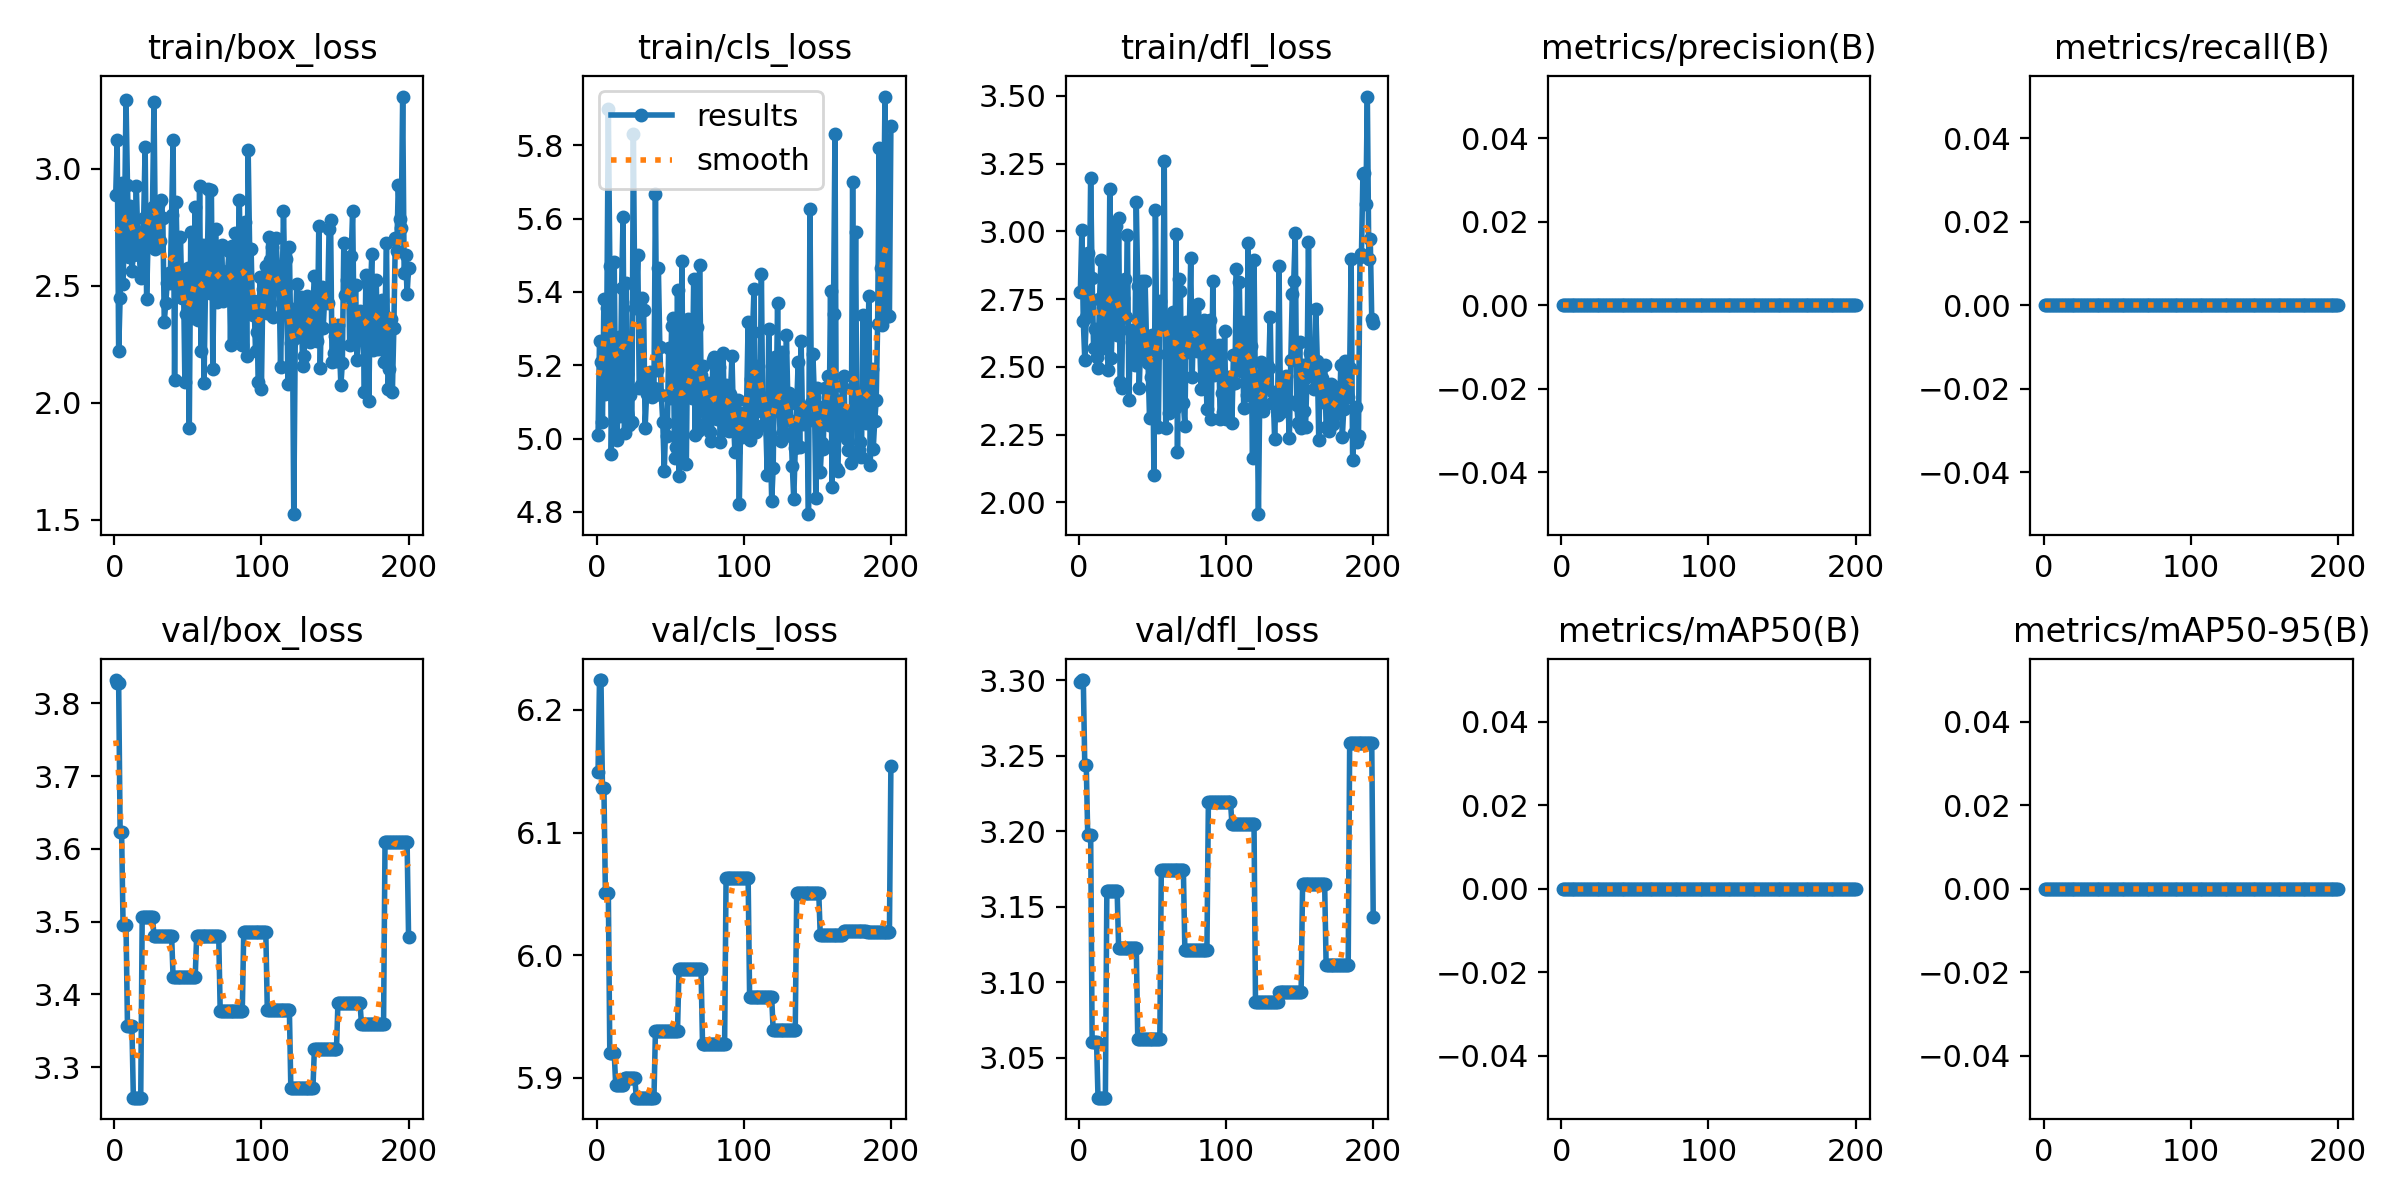

Source data for this figure (header and first rows):
epoch, train/box_loss, train/cls_loss, train/dfl_loss, metrics/precision(B), metrics/recall(B), metrics/mAP50(B), metrics/mAP50-95(B), val/box_loss, val/cls_loss, val/dfl_loss, lr/pg0, lr/pg1, lr/pg2
1, 2.887, 5.009, 2.778, 0, 0, 0, 0, 3.832, 6.149, 3.299, 1.19e-06, 1.19e-06, 1.19e-06
2, 3.124, 5.266, 3.005, 0, 0, 0, 0, 3.827, 6.224, 3.3, 3.5523e-06, 3.5523e-06, 3.5523e-06
3, 2.22, 5.208, 2.669, 0, 0, 0, 0, 3.827, 6.224, 3.3, 5.8911e-06, 5.8911e-06, 5.8911e-06
4, 2.446, 5.046, 2.527, 0, 0, 0, 0, 3.623, 6.137, 3.244, 8.2063e-06, 8.2063e-06, 8.2063e-06
5, 2.941, 5.382, 2.683, 0, 0, 0, 0, 3.623, 6.137, 3.244, 1.0498e-05, 1.0498e-05, 1.0498e-05
6, 2.509, 5.121, 2.922, 0, 0, 0, 0, 3.495, 6.051, 3.198, 1.2766e-05, 1.2766e-05, 1.2766e-05
7, 2.776, 5.356, 2.722, 0, 0, 0, 0, 3.495, 6.051, 3.198, 1.5011e-05, 1.5011e-05, 1.5011e-05
8, 3.295, 5.898, 3.197, 0, 0, 0, 0, 3.495, 6.051, 3.198, 1.7231e-05, 1.7231e-05, 1.7231e-05
9, 2.929, 5.471, 2.827, 0, 0, 0, 0, 3.356, 5.92, 3.06, 1.9429e-05, 1.9429e-05, 1.9429e-05
10, 2.621, 4.958, 2.568, 0, 0, 0, 0, 3.356, 5.92, 3.06, 2.1603e-05, 2.1603e-05, 2.1603e-05
11, 2.839, 5.159, 2.641, 0, 0, 0, 0, 3.356, 5.92, 3.06, 2.3753e-05, 2.3753e-05, 2.3753e-05
12, 2.564, 5.482, 2.537, 0, 0, 0, 0, 3.356, 5.92, 3.06, 2.588e-05, 2.588e-05, 2.588e-05
13, 2.633, 5.06, 2.494, 0, 0, 0, 0, 3.258, 5.894, 3.023, 2.7983e-05, 2.7983e-05, 2.7983e-05
14, 2.698, 4.995, 2.749, 0, 0, 0, 0, 3.258, 5.894, 3.023, 3.0062e-05, 3.0062e-05, 3.0062e-05
15, 2.928, 5.278, 2.893, 0, 0, 0, 0, 3.258, 5.894, 3.023, 3.2118e-05, 3.2118e-05, 3.2118e-05
16, 2.705, 5.062, 2.619, 0, 0, 0, 0, 3.258, 5.894, 3.023, 3.4151e-05, 3.4151e-05, 3.4151e-05
17, 2.632, 5.41, 2.571, 0, 0, 0, 0, 3.258, 5.894, 3.023, 3.616e-05, 3.616e-05, 3.616e-05
18, 2.532, 5.605, 2.746, 0, 0, 0, 0, 3.258, 5.894, 3.023, 3.8145e-05, 3.8145e-05, 3.8145e-05
19, 2.707, 5.014, 2.858, 0, 0, 0, 0, 3.507, 5.9, 3.16, 4.0107e-05, 4.0107e-05, 4.0107e-05
20, 2.788, 5.425, 2.489, 0, 0, 0, 0, 3.507, 5.9, 3.16, 4.2045e-05, 4.2045e-05, 4.2045e-05
21, 3.094, 5.177, 3.157, 0, 0, 0, 0, 3.507, 5.9, 3.16, 4.396e-05, 4.396e-05, 4.396e-05
22, 2.446, 5.036, 2.532, 0, 0, 0, 0, 3.507, 5.9, 3.16, 4.5851e-05, 4.5851e-05, 4.5851e-05
23, 2.697, 5.119, 2.724, 0, 0, 0, 0, 3.507, 5.9, 3.16, 4.7718e-05, 4.7718e-05, 4.7718e-05
24, 2.732, 5.044, 2.719, 0, 0, 0, 0, 3.507, 5.9, 3.16, 4.9562e-05, 4.9562e-05, 4.9562e-05
25, 2.825, 5.83, 3.022, 0, 0, 0, 0, 3.507, 5.9, 3.16, 5.1383e-05, 5.1383e-05, 5.1383e-05
26, 2.837, 5.357, 2.618, 0, 0, 0, 0, 3.507, 5.9, 3.16, 5.318e-05, 5.318e-05, 5.318e-05
27, 3.283, 5.374, 3.049, 0, 0, 0, 0, 3.48, 5.884, 3.123, 5.4953e-05, 5.4953e-05, 5.4953e-05
28, 2.658, 5.502, 2.444, 0, 0, 0, 0, 3.48, 5.884, 3.123, 5.6703e-05, 5.6703e-05, 5.6703e-05
29, 2.706, 5.138, 2.421, 0, 0, 0, 0, 3.48, 5.884, 3.123, 5.8429e-05, 5.8429e-05, 5.8429e-05
30, 2.846, 5.146, 2.754, 0, 0, 0, 0, 3.48, 5.884, 3.123, 6.0131e-05, 6.0131e-05, 6.0131e-05
31, 2.691, 5.383, 2.824, 0, 0, 0, 0, 3.48, 5.884, 3.123, 6.181e-05, 6.181e-05, 6.181e-05
32, 2.866, 5.35, 2.686, 0, 0, 0, 0, 3.48, 5.884, 3.123, 6.3466e-05, 6.3466e-05, 6.3466e-05
33, 2.791, 5.03, 2.985, 0, 0, 0, 0, 3.48, 5.884, 3.123, 6.5098e-05, 6.5098e-05, 6.5098e-05
34, 2.347, 5.121, 2.376, 0, 0, 0, 0, 3.48, 5.884, 3.123, 6.6706e-05, 6.6706e-05, 6.6706e-05
35, 2.425, 5.152, 2.635, 0, 0, 0, 0, 3.48, 5.884, 3.123, 6.8291e-05, 6.8291e-05, 6.8291e-05
36, 2.513, 5.182, 2.592, 0, 0, 0, 0, 3.48, 5.884, 3.123, 6.9852e-05, 6.9852e-05, 6.9852e-05
37, 2.554, 5.131, 2.541, 0, 0, 0, 0, 3.48, 5.884, 3.123, 7.139e-05, 7.139e-05, 7.139e-05
38, 2.514, 5.112, 2.507, 0, 0, 0, 0, 3.48, 5.884, 3.123, 7.2904e-05, 7.2904e-05, 7.2904e-05
39, 2.803, 5.137, 3.107, 0, 0, 0, 0, 3.48, 5.884, 3.123, 7.4394e-05, 7.4394e-05, 7.4394e-05
40, 3.122, 5.667, 2.797, 0, 0, 0, 0, 3.423, 5.938, 3.062, 7.5861e-05, 7.5861e-05, 7.5861e-05
41, 2.1, 5.186, 2.422, 0, 0, 0, 0, 3.423, 5.938, 3.062, 7.7305e-05, 7.7305e-05, 7.7305e-05
42, 2.856, 5.464, 2.599, 0, 0, 0, 0, 3.423, 5.938, 3.062, 7.8725e-05, 7.8725e-05, 7.8725e-05
43, 2.558, 5.249, 2.816, 0, 0, 0, 0, 3.423, 5.938, 3.062, 8.0121e-05, 8.0121e-05, 8.0121e-05
44, 2.459, 5.119, 2.531, 0, 0, 0, 0, 3.423, 5.938, 3.062, 8.1494e-05, 8.1494e-05, 8.1494e-05
45, 2.707, 5.045, 2.815, 0, 0, 0, 0, 3.423, 5.938, 3.062, 8.2843e-05, 8.2843e-05, 8.2843e-05
46, 2.447, 4.912, 2.58, 0, 0, 0, 0, 3.423, 5.938, 3.062, 8.4168e-05, 8.4168e-05, 8.4168e-05
47, 2.554, 5.042, 2.513, 0, 0, 0, 0, 3.423, 5.938, 3.062, 8.547e-05, 8.547e-05, 8.547e-05
48, 2.089, 5.007, 2.311, 0, 0, 0, 0, 3.423, 5.938, 3.062, 8.6749e-05, 8.6749e-05, 8.6749e-05
49, 2.38, 5.248, 2.463, 0, 0, 0, 0, 3.423, 5.938, 3.062, 8.8004e-05, 8.8004e-05, 8.8004e-05
50, 2.576, 5.112, 2.617, 0, 0, 0, 0, 3.423, 5.938, 3.062, 8.9235e-05, 8.9235e-05, 8.9235e-05
51, 1.893, 5.306, 2.101, 0, 0, 0, 0, 3.423, 5.938, 3.062, 8.9547e-05, 8.9547e-05, 8.9547e-05
52, 2.73, 5.33, 3.078, 0, 0, 0, 0, 3.423, 5.938, 3.062, 8.9547e-05, 8.9547e-05, 8.9547e-05
53, 2.471, 4.948, 2.547, 0, 0, 0, 0, 3.423, 5.938, 3.062, 8.8958e-05, 8.8958e-05, 8.8958e-05
54, 2.364, 4.978, 2.279, 0, 0, 0, 0, 3.423, 5.938, 3.062, 8.8369e-05, 8.8369e-05, 8.8369e-05
55, 2.837, 5.405, 2.744, 0, 0, 0, 0, 3.423, 5.938, 3.062, 8.778e-05, 8.778e-05, 8.778e-05
56, 2.5, 4.898, 2.649, 0, 0, 0, 0, 3.48, 5.989, 3.174, 8.7191e-05, 8.7191e-05, 8.7191e-05
57, 2.353, 5.007, 2.657, 0, 0, 0, 0, 3.48, 5.989, 3.174, 8.6602e-05, 8.6602e-05, 8.6602e-05
58, 2.924, 5.485, 3.259, 0, 0, 0, 0, 3.48, 5.989, 3.174, 8.6013e-05, 8.6013e-05, 8.6013e-05
59, 2.224, 4.938, 2.273, 0, 0, 0, 0, 3.48, 5.989, 3.174, 8.5424e-05, 8.5424e-05, 8.5424e-05
60, 2.673, 5.156, 2.677, 0, 0, 0, 0, 3.48, 5.989, 3.174, 8.4835e-05, 8.4835e-05, 8.4835e-05
... 140 more rows
